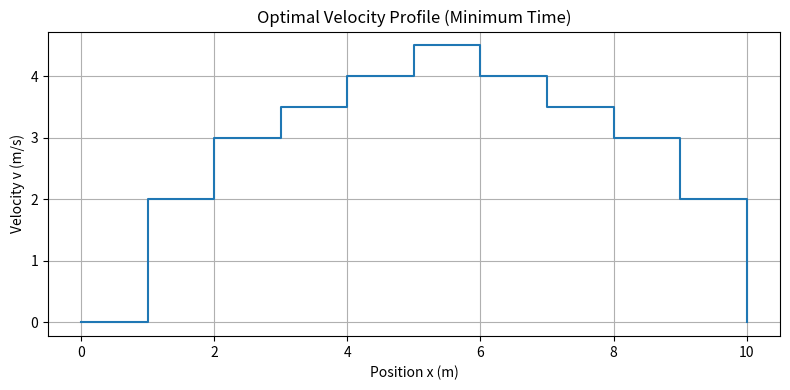
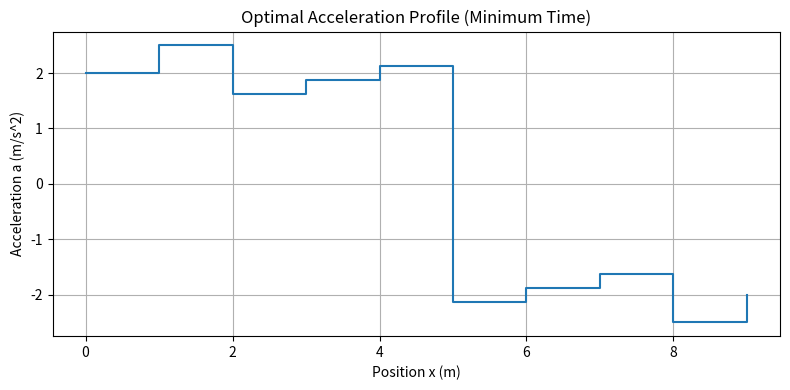
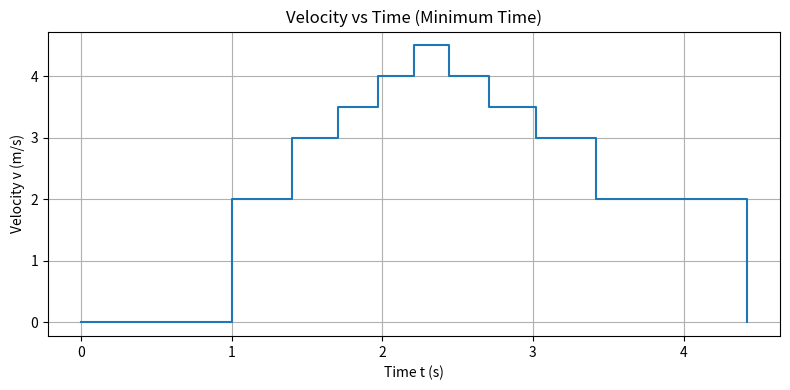

Source code (Python) for these figures, in order:
import numpy as np
import matplotlib.pyplot as plt


DX = 1.0
DV = 0.5
XI = 0.0
XF = 10.0
V_MIN = 0.0
V_MAX = 5.0
A_MIN = -3.0
A_MAX = 3.0

# Discretized grids
x_grid = np.arange(XI, XF + DX, DX)
v_grid = np.arange(V_MIN, V_MAX + DV, DV)

nx = len(x_grid)
nv = len(v_grid)

INF = 1e12

# Cost-to-go and policy tables
J = np.full((nx, nv), INF)
policy_a = np.full((nx, nv), np.nan)
policy_vnext = np.full((nx, nv), np.nan)
policy_dt = np.full((nx, nv), np.nan)

# Terminal condition: only v = 0 at x = xf is feasible
for j, v in enumerate(v_grid):
    if np.isclose(v, 0.0):
        J[-1, j] = 0.0


def nearest_velocity_index(v):
    return int(round(v / DV))


# Backward DP
for k in range(nx - 2, -1, -1):
    for j, v in enumerate(v_grid):
        best_cost = INF
        best_a = np.nan
        best_vn = np.nan
        best_dt_local = np.nan

        # Try all reachable next velocities on the velocity grid
        for jn, v_next in enumerate(v_grid):
            # Avoid staying at zero speed while trying to move forward
            if np.isclose(v, 0.0) and np.isclose(v_next, 0.0):
                continue

            # From kinematics over one spatial step
            a = (v_next**2 - v**2) / (2 * DX)

            # Check acceleration bounds
            if a < A_MIN - 1e-9 or a > A_MAX + 1e-9:
                continue

            # Need positive forward motion over the interval
            if (v + v_next) <= 1e-12:
                continue

            # Time for this step
            dt = 2 * DX / (v + v_next)

            # Total cost
            cost = dt + J[k + 1, jn]

            if cost < best_cost:
                best_cost = cost
                best_a = a
                best_vn = v_next
                best_dt_local = dt

        J[k, j] = best_cost
        policy_a[k, j] = best_a
        policy_vnext[k, j] = best_vn
        policy_dt[k, j] = best_dt_local

# Reconstruct optimal trajectory starting from x=0, v=0
x_traj = [x_grid[0]]
v_traj = [0.0]
a_traj = []
dt_traj = []
t_traj = [0.0]

current_v = 0.0
current_j = nearest_velocity_index(current_v)

feasible = True

for k in range(nx - 1):
    a = policy_a[k, current_j]
    v_next = policy_vnext[k, current_j]
    dt = policy_dt[k, current_j]

    if np.isnan(a) or np.isnan(v_next):
        feasible = False
        break

    a_traj.append(a)
    dt_traj.append(dt)
    t_traj.append(t_traj[-1] + dt)
    x_traj.append(x_grid[k + 1])
    v_traj.append(v_next)

    current_j = nearest_velocity_index(v_next)

if not feasible:
    print("No feasible optimal path found from x=0, v=0.")
else:
    print("===== MINIMUM-TIME SOLUTION =====")
    print(f"Optimal total time = {J[0, nearest_velocity_index(0.0)]:.4f} s")
    print()

    print("Step-by-step policy:")
    for k in range(nx - 1):
        print(
            f"x: {x_traj[k]:>4.1f} -> {x_traj[k + 1]:>4.1f} m, "
            f"v: {v_traj[k]:>4.1f} -> {v_traj[k + 1]:>4.1f} m/s, "
            f"a = {a_traj[k]:>6.3f} m/s^2, "
            f"dt = {dt_traj[k]:>6.3f} s"
        )

    # Plot velocity vs position
    plt.figure(figsize=(8, 4))
    plt.step(x_traj, v_traj, where="post")
    plt.xlabel("Position x (m)")
    plt.ylabel("Velocity v (m/s)")
    plt.title("Optimal Velocity Profile (Minimum Time)")
    plt.grid(True)
    plt.tight_layout()

    # Plot acceleration vs position interval
    plt.figure(figsize=(8, 4))
    plt.step(x_traj[:-1], a_traj, where="post")
    plt.xlabel("Position x (m)")
    plt.ylabel("Acceleration a (m/s^2)")
    plt.title("Optimal Acceleration Profile (Minimum Time)")
    plt.grid(True)
    plt.tight_layout()

    # Plot velocity vs time
    plt.figure(figsize=(8, 4))
    plt.step(t_traj, v_traj, where="post")
    plt.xlabel("Time t (s)")
    plt.ylabel("Velocity v (m/s)")
    plt.title("Velocity vs Time (Minimum Time)")
    plt.grid(True)
    plt.tight_layout()

    plt.show()

# Problem 1 optimal policy accelerates to near the speed limit and then symmetrically decelerates.
